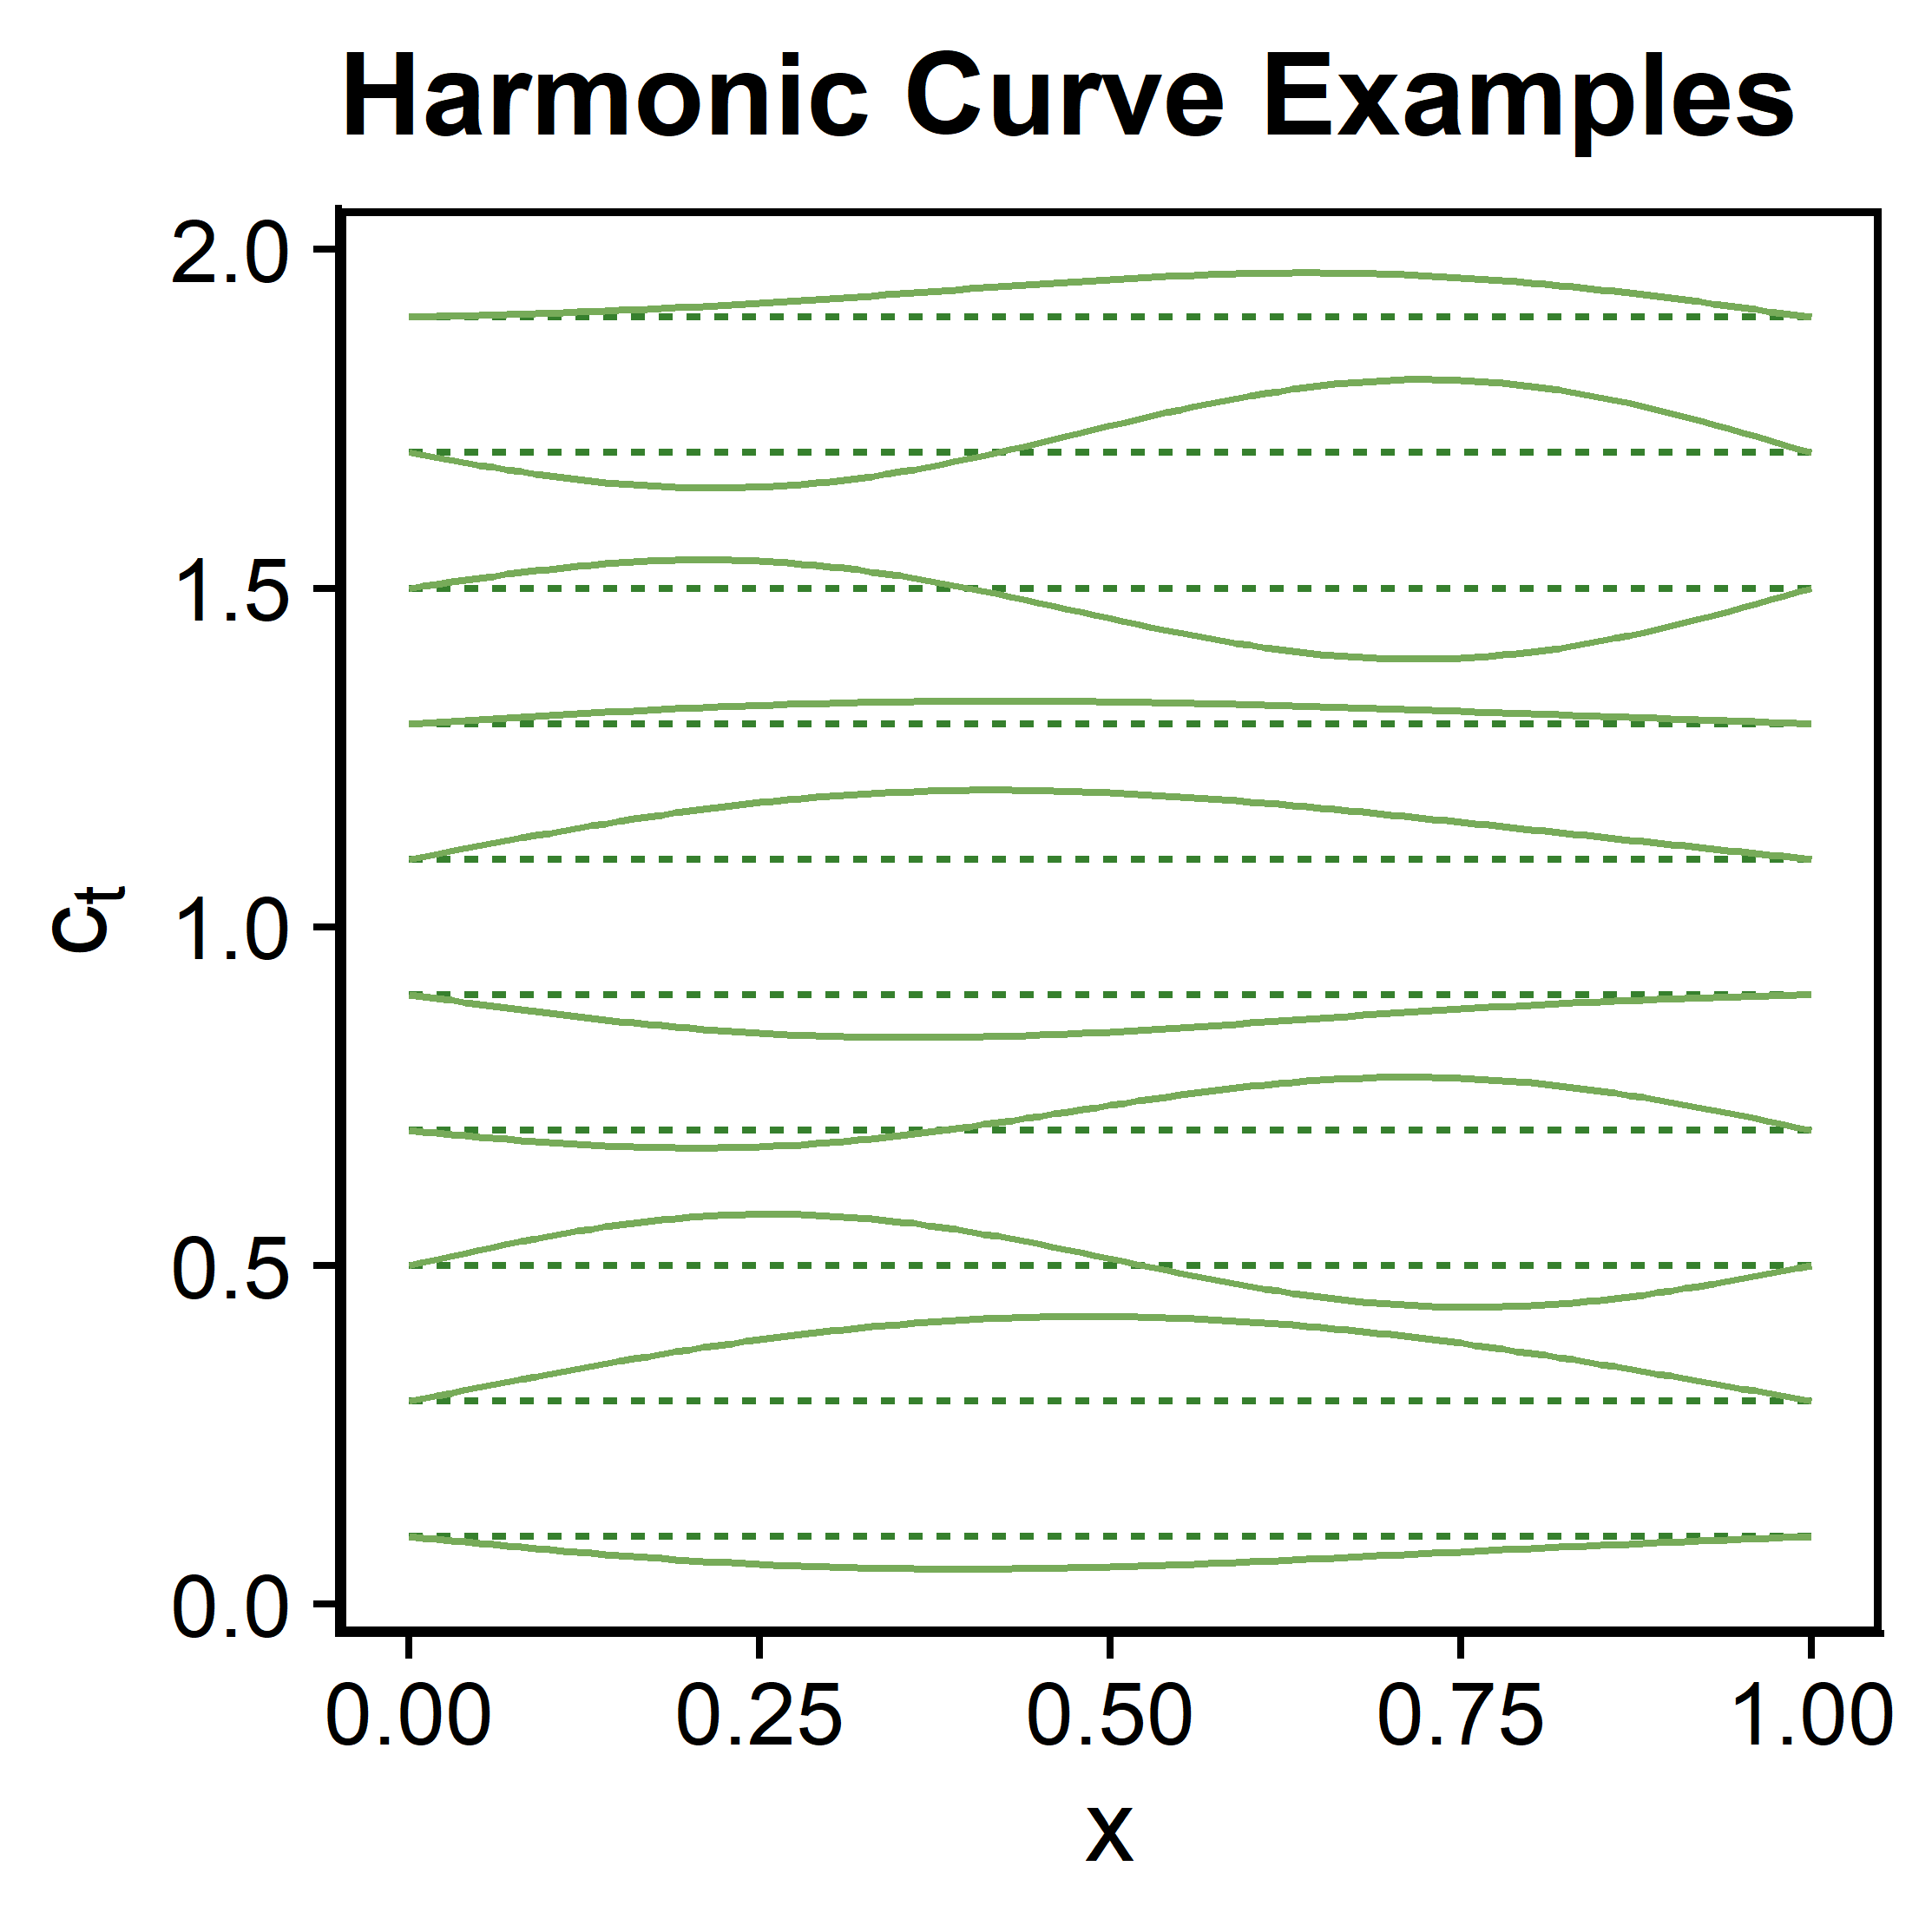

The script that drew this image:
# harmonic

library(ggplot2)
library(dplyr)
library(tidyr)
library(cowplot)

x <- seq(0, 1, length.out = 101)

# histograms
# greens 2 # https://www.color-hex.com/color-palette/5016
xpale <- "#F0F7DA"
xlight <- "#C9DF8A"
xmid <- "#77AB59"
xdark <- "#36802D"
xdata <- "#043927" # https://graf1x.com/shades-of-green-color-palette-html-hex-rgb-code/
xaxis <- "#999999"
xgrey <- "grey"

n <- 10
df <- vector("list", n)
set.seed(123)
for (i in 1:n){
  
  y0 <- i/5 - 0.1
  y1 <- y0 + 0.0 * x
  y2 <- y1 + 0.2 * sin(pi * x) * rnorm(1, 0, 0.4)
  y3 <- y2 + 0.2 * sin(2 * pi * x) * rnorm(1, 0, 0.2)
  
  df[[i]] <- tibble(i, x, Constant = y0, Linear = y1, First = y2, Second = y3) %>% 
    gather("Term", "y", -i, -x) %>% 
    mutate(Term = factor(Term, levels = c("Constant", "Linear", "First", "Second")))

}
df <- bind_rows(df) %>% 
  mutate(alpha = case_when(
    Term == "Constant" ~ 0,
    Term == "Linear" ~ 0,
    Term == "First" ~ 0.0,
    Term == "Second" ~ as.numeric(i)/as.numeric(n)
  )) %>% 
  filter(Term %in% c("Constant", "Second"))

ph <- ggplot(df) +
  labs(title = "Harmonic Curve Examples", y = expression(c[t])) +
  guides(colour = "none", linetype = "none") +
  theme_cowplot() +
  panel_border(colour = "black") +
  # scale_y_continuous(limits = c(0, 1)) +
  scale_colour_manual(values = c(xmid, xdark)) +
  geom_line(mapping = aes(x = x, y = y, colour = Term == "Constant", linetype = Term == "Constant", group = interaction(Term, i)))
  # geom_line(mapping = aes(x = x, y = y, linetype = Term, alpha = alpha, group = interaction(Term, i)))

print(ph)

save_plot("harmonic.png", ph, base_asp = 1, dpi = 600)
